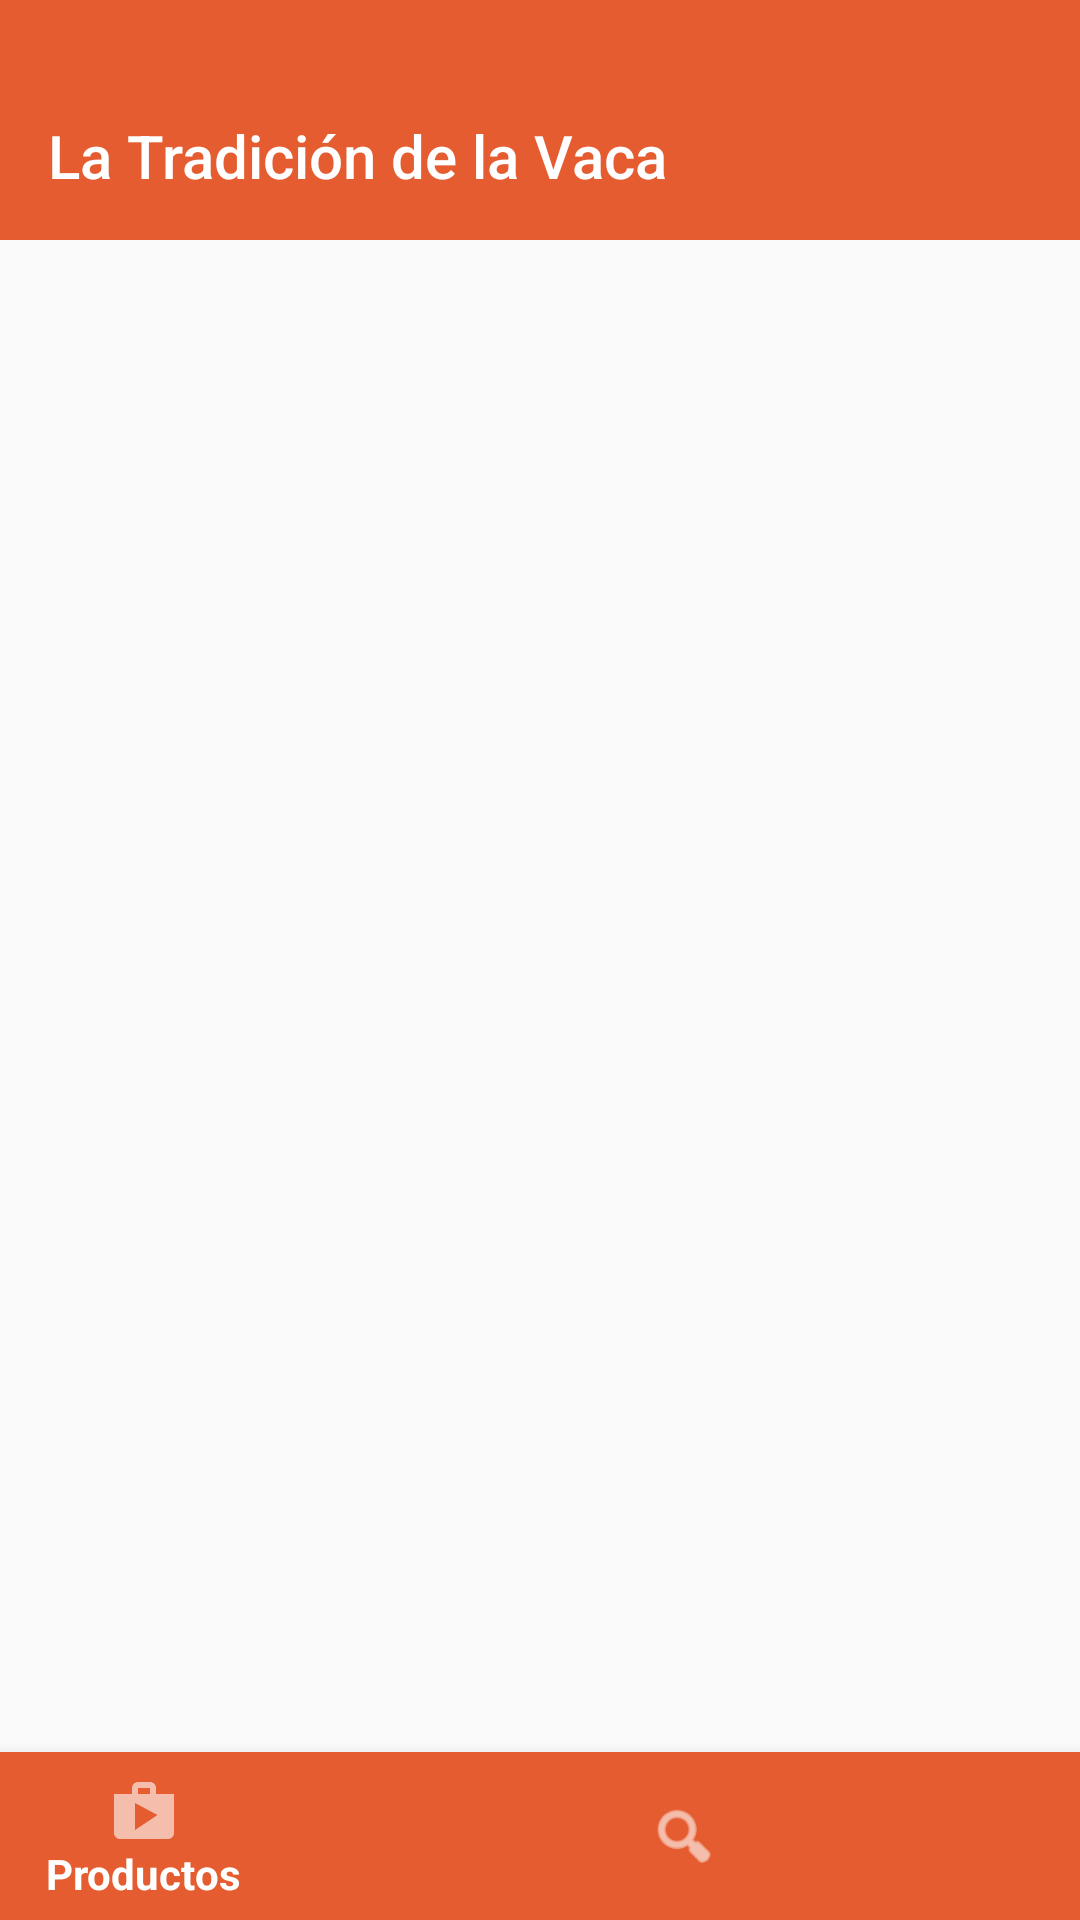

Reconstruct the res/layout file that produces this screen, plus the resources it refers to.
<!-- AndroidManifest.xml: application theme Theme.EasyDeliver -->
<!-- res/layout/activity_category.xml -->
<?xml version="1.0" encoding="utf-8"?>
<RelativeLayout xmlns:android="http://schemas.android.com/apk/res/android"
    xmlns:app="http://schemas.android.com/apk/res-auto"
    xmlns:tools="http://schemas.android.com/tools"
    android:layout_width="match_parent"
    android:layout_height="wrap_content"
    tools:context=".menu.Category">
    <LinearLayout xmlns:android="http://schemas.android.com/apk/res/android"
        xmlns:app="http://schemas.android.com/apk/res-auto"
        xmlns:tools="http://schemas.android.com/tools"
        android:orientation="vertical"
        android:layout_width="match_parent"
        android:layout_height="80sp"
        android:background="@drawable/gradient_toolbar"
        android:gravity="bottom"

        >
        <androidx.appcompat.widget.Toolbar
            android:id="@+id/toolbar"
            android:layout_width="match_parent"
            android:layout_height="?actionBarSize"
            android:layout_alignParentStart="true"
            android:layout_alignParentBottom="true"
            android:layout_marginStart="0dp"
            android:layout_marginBottom="0dp"
            app:title="@string/app_name"
            app:titleTextColor="@color/white" />



    </LinearLayout>




    <com.google.android.material.bottomnavigation.BottomNavigationView
        android:id="@+id/BottonNavigation"
        android:layout_width="match_parent"
        android:layout_height="wrap_content"
        android:layout_alignParentStart="true"
        android:layout_alignParentEnd="true"
        android:layout_alignParentBottom="true"
        android:elevation="8dp"
        app:layout_constraintTop_toBottomOf="parent"
        app:layout_constraintLeft_toLeftOf="parent"
        app:layout_constraintRight_toRightOf="parent"
        app:menu="@menu/botton_navigation"
        android:layout_alignParentLeft="true"
        android:layout_alignParentRight="true"
        app:labelVisibilityMode="selected"
        style="@style/BottonNavigation"

        android:background="@color/orange"

        />


</RelativeLayout>
<!-- resources referenced by this layout -->
<resources>
  <color name="orange">#E55c30</color>
  <color name="white">#FFFFFFFF</color>
  <!-- drawable gradient_toolbar (drawable) -->
  <?xml version="1.0" encoding="utf-8"?>
  <shape android:shape="rectangle" xmlns:android="http://schemas.android.com/apk/res/android">
  
      <gradient
          android:startColor="@color/orange"
          android:endColor="@color/orange"
          android:angle="180"
  
  
          />
  
  </shape>
  <string name="app_name">La Tradición de la Vaca</string>
  <style name="BottonNavigation">
          <item name="background">@color/orange</item>
          <item name="itemIconTint">@color/white</item>
          <item name="itemTextColor">@color/white</item>
      </style>
  <style name="Theme.EasyDeliver" parent="Theme.AppCompat.DayNight.NoActionBar">
          
          <item name="colorPrimary">@color/dodgerblue</item>
          <item name="colorPrimaryVariant">@color/orange</item>
          <item name="colorOnPrimary">@color/white</item>
  
          
          <item name="colorSecondary">@color/teal_200</item>
          <item name="colorSecondaryVariant">@color/teal_700</item>
          <item name="colorOnSecondary">@color/black</item>
          
          <item name="android:statusBarColor" tools:targetApi="l">@color/toolbar1</item>
          <item name="actionOverflowButtonStyle">@style/MyOverflowButtonStyle</item>
          
  
  
          
          <item name="asBackground">@color/orange</item>
          <item name="asSpinner">@color/orange</item>
  
          
          <item name="awBackground">@color/orange</item>
          <item name="awLayoutRounded">@color/bg2</item>
          <item name="awText">@color/txt1</item>
          <item name="awText2">@color/txt3</item>
          <item name="awButton">@color/orange</item>
  
          
          <item name="alBackground">@color/orange</item>
          <item name="alLayoutRounded">@color/bg2</item>
          <item name="alText">@color/txt1</item>
          <item name="alText2">@color/txt3</item>
          <item name="alText3">@color/txt4</item>
          <item name="alButton">@color/orange</item>
  
          
          <item name="amBackground">@color/orange</item>
          <item name="amBackground2">@color/bg5</item>
          <item name="amBackground3">@color/bg2</item>
          <item name="amText">@color/txt3</item>
          <item name="amText2">@color/txt3</item>
          <item name="amText3">@color/txt2</item>
  
      </style>
  <color name="dodgerblue">#E55c30</color>
  <color name="teal_200">#FF03DAC5</color>
  <color name="teal_700">#FF018786</color>
  <color name="black">#FF000000</color>
  <color name="toolbar1">#E55c30</color>
  <style name="MyOverflowButtonStyle" parent="Widget.AppCompat.ActionButton.Overflow">
          <item name="android:tint">@color/txt3</item>
      </style>
  <color name="bg2">#FFFFFF</color>
  <color name="txt1">#000000</color>
  <color name="txt3">#FFFFFF</color>
  <color name="txt4">#1E90FF</color>
  <color name="bg5">#DFDFDF</color>
  <color name="txt2">#C1C1C1</color>
</resources>
